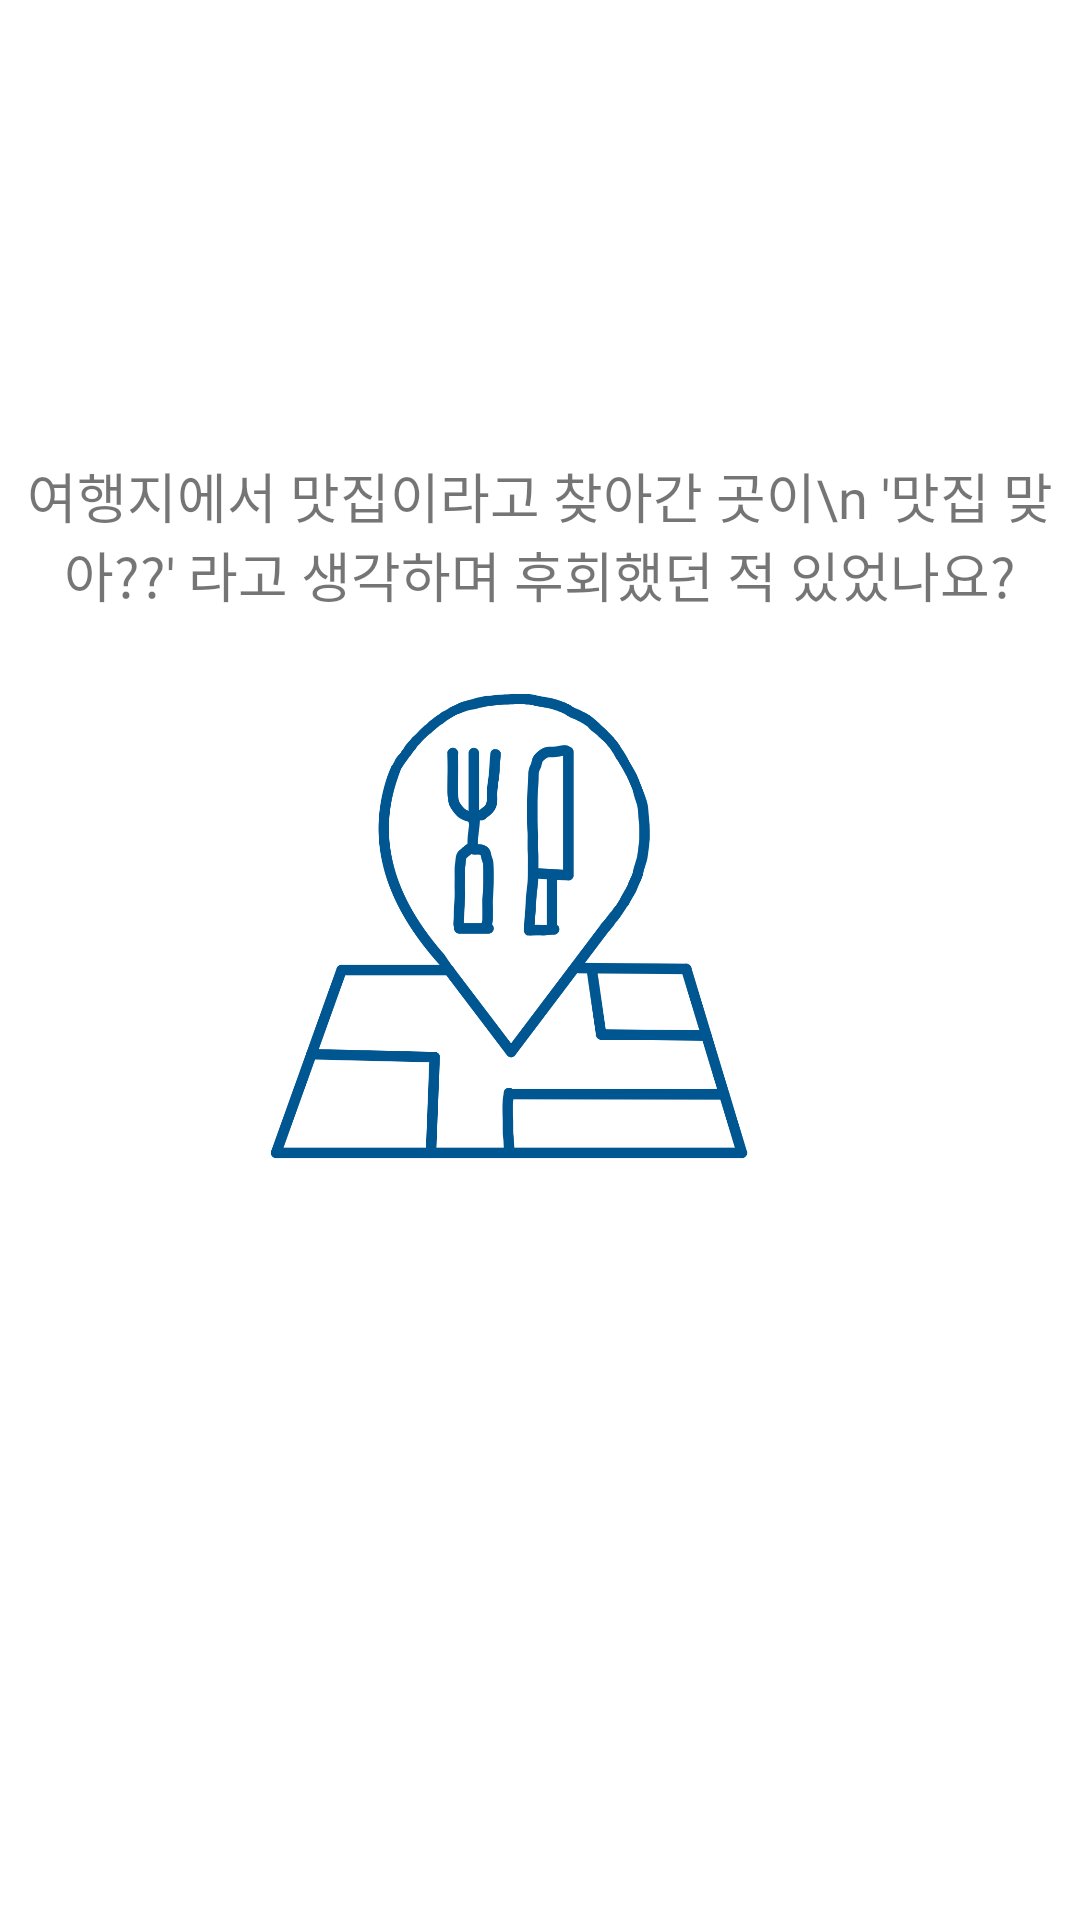

Reconstruct the res/layout file that produces this screen, plus the resources it refers to.
<!-- AndroidManifest.xml: application theme Theme.Shareroof -->
<!-- res/layout/fragment_on_boarding_first.xml -->
<?xml version="1.0" encoding="utf-8"?>
<androidx.constraintlayout.widget.ConstraintLayout xmlns:android="http://schemas.android.com/apk/res/android"
    xmlns:app="http://schemas.android.com/apk/res-auto"
    xmlns:tools="http://schemas.android.com/tools"
    android:layout_width="match_parent"
    android:layout_height="match_parent">


    <TextView
        android:id="@+id/tv_title"
        android:layout_width="wrap_content"
        android:layout_height="wrap_content"
        android:layout_marginTop="152dp"
        android:fontFamily="@font/roboto_bold"
        android:includeFontPadding="false"
        android:textAlignment="center"
        android:text="여행지에서 맛집이라고 찾아간 곳이\n '맛집 맞아??' 라고 생각하며 후회했던 적 있었나요?"
        android:textSize="18dp"
        app:layout_constraintEnd_toEndOf="parent"
        app:layout_constraintHorizontal_bias="0.497"
        app:layout_constraintStart_toStartOf="parent"
        app:layout_constraintTop_toTopOf="parent" />

    <ImageView
        android:id="@+id/iv_onboarding_first"
        android:layout_width="200dp"
        android:layout_height="200dp"
        android:layout_marginHorizontal="20dp"
        android:layout_marginTop="16dp"
        android:src="@drawable/ic_on2"
        app:layout_constraintEnd_toEndOf="parent"
        app:layout_constraintStart_toStartOf="parent"
        app:layout_constraintTop_toBottomOf="@id/tv_title" />

</androidx.constraintlayout.widget.ConstraintLayout>
<!-- resources referenced by this layout -->
<resources>
  <!-- drawable ic_on2: png bitmap (drawable-v24, 87408 bytes) -->
  <style name="Theme.Shareroof" parent="Theme.MaterialComponents.DayNight.NoActionBar">
          
          <item name="colorPrimary">@color/purple_500</item>
          <item name="colorPrimaryVariant">@color/purple_700</item>
          <item name="colorOnPrimary">@color/white</item>
          
          <item name="colorSecondary">@color/teal_200</item>
          <item name="colorSecondaryVariant">@color/teal_700</item>
          <item name="colorOnSecondary">@color/black</item>
          
          <item name="android:statusBarColor">@color/roof_main</item>
          
      </style>
  <color name="purple_500">#FF6200EE</color>
  <color name="purple_700">#FF3700B3</color>
  <color name="white">#FFFFFFFF</color>
  <color name="teal_200">#FF03DAC5</color>
  <color name="teal_700">#FF018786</color>
  <color name="black">#FF000000</color>
  <color name="roof_main">#005691</color>
</resources>
